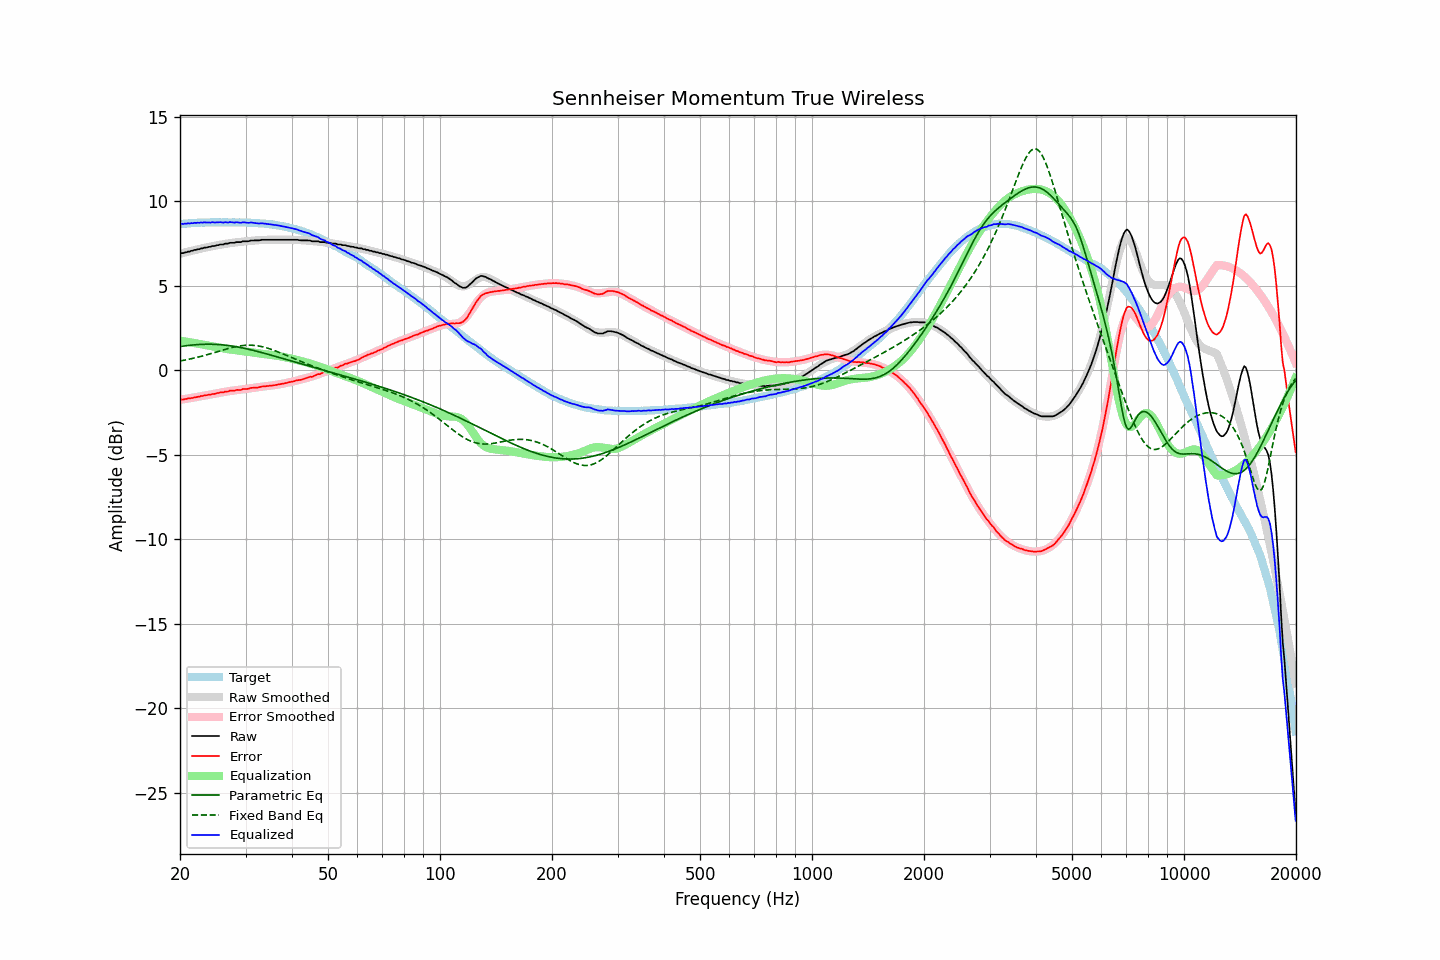

Source data for this figure (header and first rows):
frequency, raw, error, smoothed, error_smoothed, equalization, parametric_eq, fixed_band_eq, equalized_raw, equalized_smoothed, target
20.00, 6.91, -1.74, 6.90, -1.75, 1.75, 1.40, 0.55, 8.66, 8.65, 8.65
20.20, 6.93, -1.73, 6.92, -1.74, 1.74, 1.42, 0.56, 8.67, 8.66, 8.66
20.40, 6.93, -1.74, 6.95, -1.72, 1.72, 1.43, 0.58, 8.65, 8.67, 8.67
20.61, 6.97, -1.71, 6.97, -1.71, 1.71, 1.44, 0.60, 8.68, 8.68, 8.68
20.81, 6.98, -1.70, 6.99, -1.69, 1.69, 1.45, 0.62, 8.67, 8.68, 8.68
21.02, 7.02, -1.66, 7.02, -1.67, 1.67, 1.46, 0.64, 8.69, 8.69, 8.69
21.23, 7.02, -1.67, 7.04, -1.66, 1.66, 1.48, 0.66, 8.68, 8.70, 8.69
21.44, 7.07, -1.64, 7.06, -1.64, 1.64, 1.49, 0.68, 8.71, 8.70, 8.71
21.66, 7.07, -1.64, 7.09, -1.62, 1.62, 1.49, 0.70, 8.70, 8.71, 8.71
21.87, 7.12, -1.60, 7.11, -1.61, 1.61, 1.50, 0.72, 8.73, 8.72, 8.72
22.09, 7.12, -1.60, 7.13, -1.59, 1.59, 1.51, 0.75, 8.71, 8.72, 8.72
22.31, 7.16, -1.57, 7.15, -1.57, 1.57, 1.52, 0.77, 8.73, 8.73, 8.73
22.54, 7.16, -1.57, 7.17, -1.56, 1.56, 1.52, 0.79, 8.72, 8.73, 8.73
22.76, 7.21, -1.53, 7.20, -1.54, 1.54, 1.53, 0.82, 8.75, 8.73, 8.74
22.99, 7.21, -1.53, 7.22, -1.52, 1.52, 1.53, 0.84, 8.73, 8.74, 8.74
23.22, 7.25, -1.48, 7.24, -1.50, 1.50, 1.54, 0.87, 8.75, 8.74, 8.73
23.45, 7.26, -1.48, 7.26, -1.48, 1.48, 1.54, 0.89, 8.75, 8.74, 8.74
23.69, 7.27, -1.47, 7.28, -1.47, 1.47, 1.54, 0.92, 8.74, 8.75, 8.74
23.92, 7.30, -1.44, 7.30, -1.45, 1.45, 1.54, 0.95, 8.75, 8.75, 8.74
24.16, 7.30, -1.45, 7.32, -1.43, 1.43, 1.54, 0.98, 8.73, 8.75, 8.75
24.40, 7.35, -1.41, 7.33, -1.41, 1.41, 1.54, 1.00, 8.77, 8.75, 8.76
24.65, 7.35, -1.41, 7.35, -1.40, 1.40, 1.53, 1.03, 8.75, 8.75, 8.76
24.89, 7.36, -1.39, 7.37, -1.38, 1.38, 1.53, 1.06, 8.74, 8.75, 8.75
25.14, 7.40, -1.35, 7.39, -1.36, 1.36, 1.53, 1.09, 8.76, 8.75, 8.75
25.39, 7.40, -1.35, 7.41, -1.34, 1.34, 1.52, 1.12, 8.75, 8.75, 8.75
25.65, 7.44, -1.31, 7.43, -1.33, 1.33, 1.51, 1.15, 8.77, 8.75, 8.75
25.91, 7.44, -1.31, 7.44, -1.31, 1.31, 1.51, 1.17, 8.75, 8.75, 8.75
26.16, 7.44, -1.31, 7.46, -1.29, 1.29, 1.50, 1.20, 8.73, 8.75, 8.76
26.43, 7.49, -1.26, 7.48, -1.28, 1.28, 1.49, 1.23, 8.77, 8.75, 8.75
26.69, 7.49, -1.26, 7.49, -1.26, 1.26, 1.48, 1.26, 8.75, 8.75, 8.75
26.96, 7.49, -1.26, 7.50, -1.24, 1.24, 1.46, 1.28, 8.74, 8.75, 8.75
27.23, 7.54, -1.21, 7.52, -1.23, 1.23, 1.45, 1.31, 8.77, 8.75, 8.75
27.50, 7.54, -1.20, 7.53, -1.22, 1.22, 1.44, 1.33, 8.76, 8.75, 8.74
27.77, 7.54, -1.21, 7.54, -1.20, 1.20, 1.42, 1.36, 8.75, 8.75, 8.75
28.05, 7.54, -1.21, 7.56, -1.19, 1.19, 1.41, 1.38, 8.73, 8.75, 8.75
28.33, 7.58, -1.17, 7.57, -1.18, 1.18, 1.39, 1.40, 8.76, 8.75, 8.75
28.62, 7.58, -1.16, 7.58, -1.17, 1.17, 1.37, 1.42, 8.75, 8.75, 8.74
28.90, 7.58, -1.17, 7.59, -1.15, 1.15, 1.36, 1.43, 8.73, 8.75, 8.75
29.19, 7.58, -1.17, 7.60, -1.14, 1.14, 1.34, 1.45, 8.72, 8.74, 8.75
29.48, 7.63, -1.11, 7.61, -1.13, 1.13, 1.32, 1.46, 8.76, 8.74, 8.74
29.78, 7.63, -1.11, 7.62, -1.12, 1.12, 1.30, 1.47, 8.75, 8.74, 8.74
30.08, 7.63, -1.12, 7.63, -1.11, 1.11, 1.28, 1.48, 8.74, 8.74, 8.75
30.38, 7.63, -1.10, 7.64, -1.09, 1.09, 1.26, 1.48, 8.72, 8.73, 8.73
30.68, 7.64, -1.09, 7.65, -1.08, 1.08, 1.23, 1.48, 8.72, 8.73, 8.73
30.99, 7.68, -1.05, 7.66, -1.07, 1.07, 1.21, 1.48, 8.75, 8.73, 8.73
31.30, 7.68, -1.04, 7.67, -1.05, 1.05, 1.19, 1.48, 8.73, 8.72, 8.72
31.61, 7.68, -1.04, 7.68, -1.04, 1.04, 1.17, 1.47, 8.72, 8.72, 8.72
31.93, 7.68, -1.02, 7.69, -1.03, 1.03, 1.14, 1.46, 8.71, 8.71, 8.70
32.24, 7.68, -1.03, 7.69, -1.01, 1.01, 1.12, 1.45, 8.69, 8.70, 8.71
32.57, 7.68, -1.01, 7.70, -1.00, 1.00, 1.09, 1.43, 8.68, 8.70, 8.69
32.89, 7.70, -0.99, 7.70, -0.99, 0.99, 1.07, 1.42, 8.69, 8.69, 8.69
33.22, 7.72, -0.96, 7.71, -0.98, 0.98, 1.04, 1.40, 8.70, 8.68, 8.68
33.55, 7.72, -0.96, 7.71, -0.96, 0.96, 1.02, 1.37, 8.69, 8.68, 8.68
33.89, 7.72, -0.95, 7.72, -0.95, 0.95, 0.99, 1.35, 8.67, 8.67, 8.67
34.23, 7.72, -0.94, 7.72, -0.94, 0.94, 0.96, 1.32, 8.66, 8.66, 8.66
34.57, 7.72, -0.93, 7.72, -0.93, 0.93, 0.94, 1.29, 8.65, 8.65, 8.65
34.92, 7.72, -0.91, 7.72, -0.92, 0.92, 0.91, 1.26, 8.64, 8.64, 8.64
35.27, 7.72, -0.92, 7.72, -0.91, 0.91, 0.88, 1.23, 8.63, 8.63, 8.64
35.62, 7.72, -0.89, 7.72, -0.89, 0.89, 0.86, 1.19, 8.61, 8.62, 8.61
35.97, 7.72, -0.88, 7.72, -0.88, 0.88, 0.83, 1.16, 8.60, 8.60, 8.60
... 635 more rows
